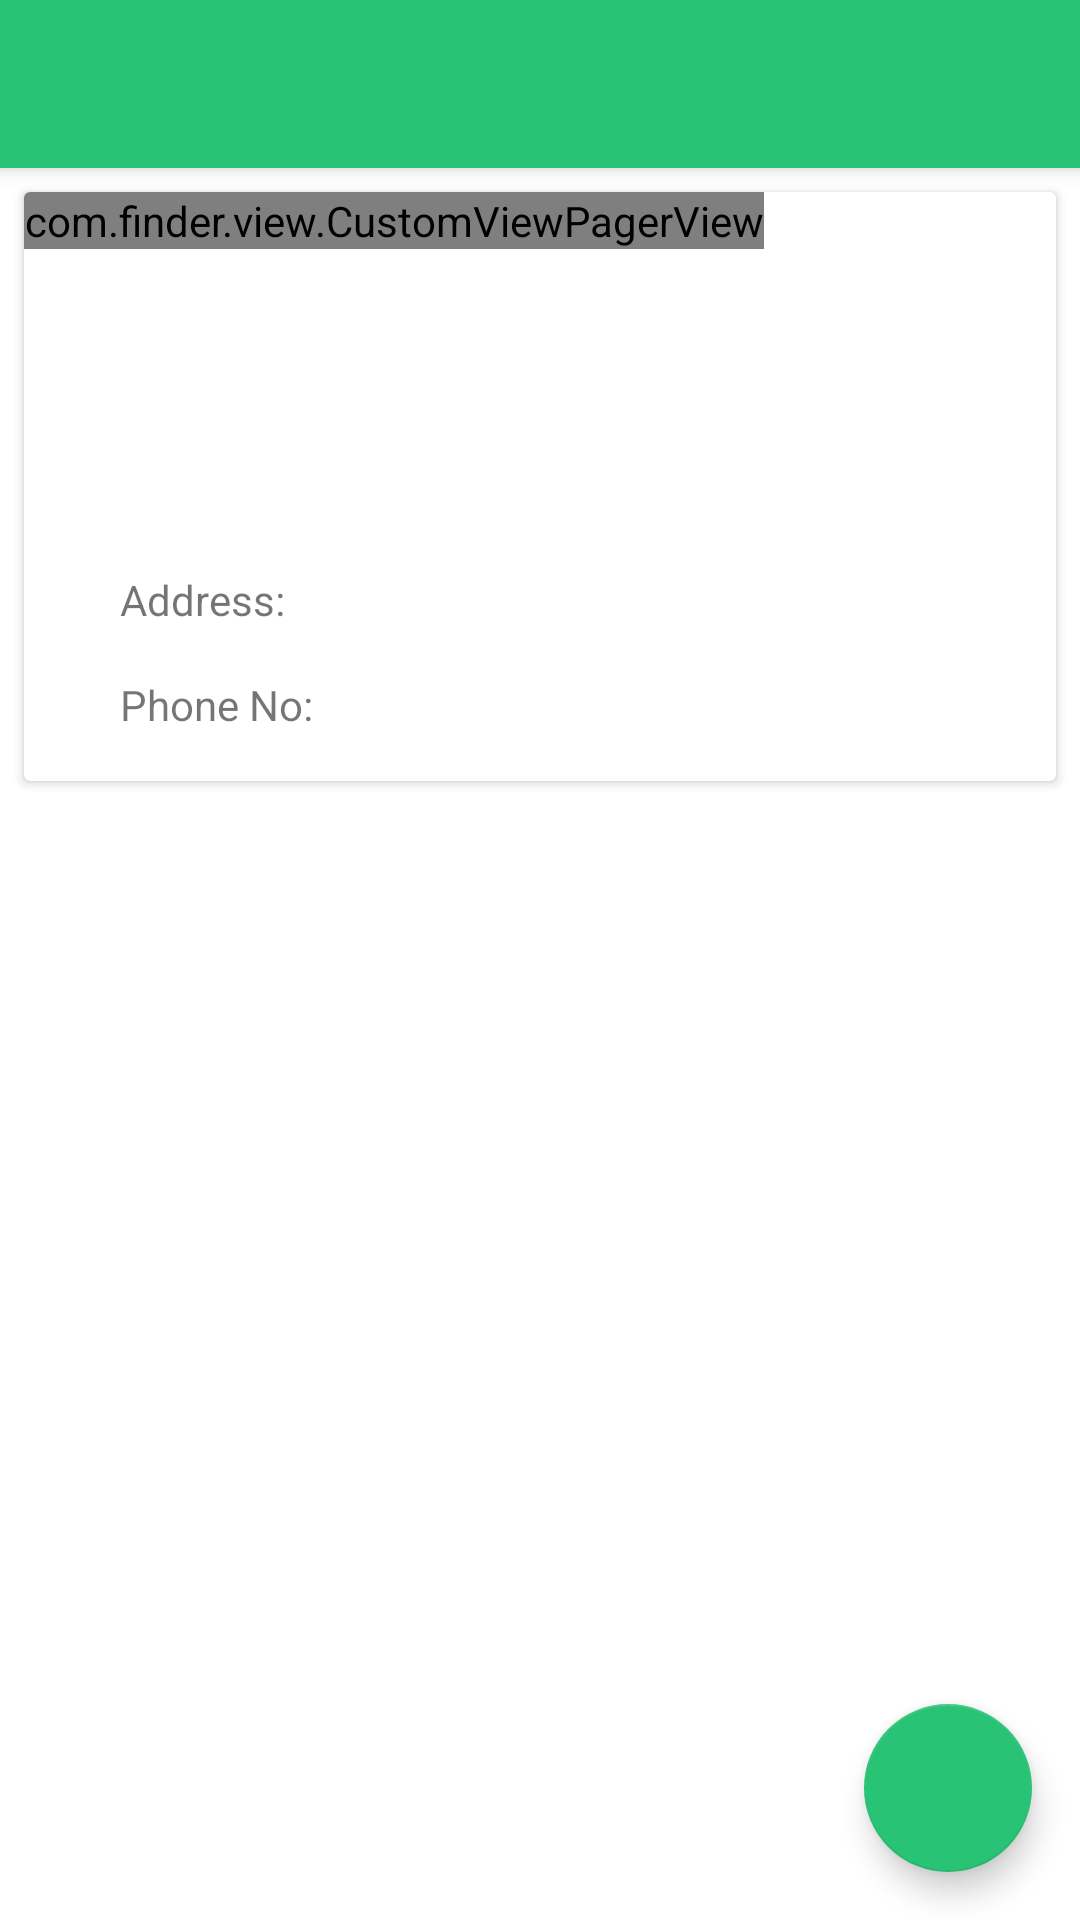

This screen was rendered from an Android layout file. Write that file and the resources it references.
<!-- AndroidManifest.xml: application theme AppTheme -->
<!-- res/layout/activity_airport_details.xml -->
<?xml version="1.0" encoding="utf-8"?>
<RelativeLayout xmlns:android="http://schemas.android.com/apk/res/android"
    xmlns:card_view="http://schemas.android.com/apk/res-auto"
    xmlns:app="http://schemas.android.com/apk/res-auto"
    xmlns:tools="http://schemas.android.com/tools"
    android:clickable="true"
    android:layout_width="match_parent"
    android:layout_height="match_parent"
    android:orientation="vertical"
    android:background="@android:color/white"
    tools:context="com.finder.activity.AirportDetailsActivity">

    <android.support.v7.widget.Toolbar
        android:id="@+id/toolbar_airportdetails"
        android:layout_width="match_parent"
        android:layout_height="wrap_content"
        android:title="@string/airportDetailsHeading"
        android:elevation="@dimen/elevation"
        android:minHeight="?attr/actionBarSize"
        android:theme="@style/ToolbarTheme" />

    <android.support.v7.widget.CardView
        android:id="@+id/cardView_airportdetails"
        android:layout_width="match_parent"
        android:layout_height="wrap_content"
        android:layout_below="@id/toolbar_airportdetails"
        android:layout_gravity="center"
        android:layout_margin="@dimen/text_padding"
        android:elevation="@dimen/elevation"
        card_view:cardCornerRadius="@dimen/cardCornerRadius">

        <RelativeLayout
            android:layout_width="match_parent"
            android:layout_height="wrap_content"
            android:gravity="center_horizontal">

            <com.finder.view.CustomViewPagerView
                android:id="@+id/viewPager_airportdetails"
                android:layout_width="wrap_content"
                android:layout_height="wrap_content"
                android:layout_alignParentTop="true" />

            <RadioGroup
                android:id="@+id/radioGroup_airportdetails"
                android:layout_width="wrap_content"
                android:layout_height="wrap_content"
                android:layout_below="@id/viewPager_airportdetails"
                android:layout_centerHorizontal="true"
                android:orientation="horizontal" />

            <ScrollView
                android:id="@+id/scrollView_airportdetails"
                android:layout_width="match_parent"
                android:layout_height="wrap_content"
                android:layout_below="@id/radioGroup_airportdetails"
                android:layout_marginEnd="@dimen/horizontalMargin"
                android:layout_marginLeft="@dimen/horizontalMargin"
                android:layout_marginRight="@dimen/horizontalMargin"
                android:layout_marginStart="@dimen/horizontalMargin">

                <RelativeLayout
                    android:id="@+id/details"
                    android:layout_width="match_parent"
                    android:layout_height="wrap_content">

                    <TextView
                        android:id="@+id/textView_airport_details_airportname"
                        android:layout_width="match_parent"
                        android:layout_height="wrap_content"
                        android:gravity="center_horizontal"
                        android:paddingBottom="@dimen/horizontalMargin"
                        android:paddingTop="@dimen/topPadding"
                        android:textColor="@android:color/black"
                        android:textSize="@dimen/headingTextSize" />

                    <TextView
                        android:id="@+id/textView_airportdetails_airportdata"
                        android:layout_width="match_parent"
                        android:layout_height="wrap_content"
                        android:layout_below="@id/textView_airport_details_airportname"
                        android:gravity="start"
                        android:paddingBottom="@dimen/horizontalMargin"
                        android:paddingEnd="@dimen/horizontalMargin"
                        android:paddingLeft="@dimen/horizontalMargin"
                        android:paddingRight="@dimen/horizontalMargin"
                        android:paddingStart="@dimen/horizontalMargin"
                        android:textSize="@dimen/normalTextSize" />

                    <TextView
                        android:id="@+id/textView_airportdetails_addressheading"
                        android:layout_width="wrap_content"
                        android:layout_height="wrap_content"
                        android:layout_below="@id/textView_airportdetails_airportdata"
                        android:gravity="start"
                        android:paddingBottom="@dimen/horizontalMargin"
                        android:paddingEnd="@dimen/text_padding"
                        android:paddingLeft="@dimen/horizontalMargin"
                        android:paddingRight="@dimen/text_padding"
                        android:paddingStart="@dimen/horizontalMargin"
                        android:text="@string/address"
                        android:textSize="@dimen/normalTextSize" />

                    <TextView
                        android:id="@+id/textView_airportdetails_address"
                        android:layout_width="wrap_content"
                        android:layout_height="wrap_content"
                        android:layout_below="@id/textView_airportdetails_airportdata"
                        android:layout_toEndOf="@id/textView_airportdetails_addressheading"
                        android:layout_toRightOf="@id/textView_airportdetails_addressheading"
                        android:gravity="start"
                        android:paddingBottom="@dimen/horizontalMargin"
                        android:paddingLeft="@dimen/text_padding"
                        android:paddingStart="@dimen/text_padding"
                        android:paddingEnd="@dimen/horizontalMargin"
                        android:paddingRight="@dimen/horizontalMargin"
                        android:textColor="@android:color/black"
                        android:textSize="@dimen/normalTextSize" />

                    <TextView
                        android:id="@+id/textView_airportdetails_phonenumberheading"
                        android:layout_width="wrap_content"
                        android:layout_height="wrap_content"
                        android:layout_below="@id/textView_airportdetails_address"
                        android:gravity="start"
                        android:paddingBottom="@dimen/horizontalMargin"
                        android:paddingEnd="@dimen/text_padding"
                        android:paddingLeft="@dimen/horizontalMargin"
                        android:paddingRight="@dimen/text_padding"
                        android:paddingStart="@dimen/horizontalMargin"
                        android:text="@string/phone"
                        android:textSize="@dimen/normalTextSize" />

                    <TextView
                        android:id="@+id/textView_airportdetails_phonenumber"
                        android:onClick="call"
                        android:layout_width="wrap_content"
                        android:layout_height="wrap_content"
                        android:layout_below="@id/textView_airportdetails_address"
                        android:layout_toEndOf="@id/textView_airportdetails_addressheading"
                        android:layout_toRightOf="@id/textView_airportdetails_addressheading"
                        android:gravity="start"
                        android:paddingBottom="@dimen/horizontalMargin"
                        android:paddingLeft="@dimen/text_padding"
                        android:paddingStart="@dimen/text_padding"
                        android:paddingEnd="@dimen/horizontalMargin"
                        android:paddingRight="@dimen/horizontalMargin"
                        android:textColor="@color/detailTextColor"
                        android:textSize="@dimen/normalTextSize" />
                </RelativeLayout>
            </ScrollView>
        </RelativeLayout>
    </android.support.v7.widget.CardView>
    <android.support.design.widget.FloatingActionButton
        android:id="@+id/fab_airportdetails_call"
        android:layout_width="wrap_content"
        android:layout_height="wrap_content"
        android:onClick="call"
        android:layout_alignParentEnd="true"
        android:layout_alignParentRight="true"
        android:elevation="@dimen/elevation"
        android:src="@drawable/call"
        app:backgroundTint="@color/colorPrimary"
        android:layout_alignParentBottom="true"
        android:layout_margin="@dimen/horizontalMargin"/>
</RelativeLayout>
<!-- resources referenced by this layout -->
<resources>
  <color name="colorPrimary">#29C375</color>
  <color name="detailTextColor">#01579b</color>
  <dimen name="cardCornerRadius">2dp</dimen>
  <dimen name="elevation">4dp</dimen>
  <dimen name="headingTextSize">24sp</dimen>
  <dimen name="horizontalMargin">16dp</dimen>
  <dimen name="normalTextSize">14sp</dimen>
  <dimen name="text_padding">8dp</dimen>
  <dimen name="topPadding">24dp</dimen>
  <string name="address">Address:  </string>
  <string name="airportDetailsHeading">Airport Details</string>
  <string name="phone">Phone No:</string>
  <style name="ToolbarTheme" parent="Theme.AppCompat.Light">
          <item name="colorControlNormal">@android:color/white</item>
          <item name="android:background">@color/colorPrimary</item>
      </style>
  <style name="AppTheme" parent="Theme.AppCompat.Light.NoActionBar">
          
          <item name="colorPrimary">@color/colorPrimary</item>
          <item name="colorPrimaryDark">@color/colorPrimaryDark</item>
          <item name="colorAccent">@color/colorPrimaryDark</item>
          <item name="android:windowAnimationStyle">@null</item>
          <item name="android:windowBackground">@drawable/splash_screen</item>
      </style>
  <color name="colorPrimaryDark">#009148</color>
  <!-- drawable splash_screen: png bitmap (drawable, 87537 bytes) -->
</resources>
